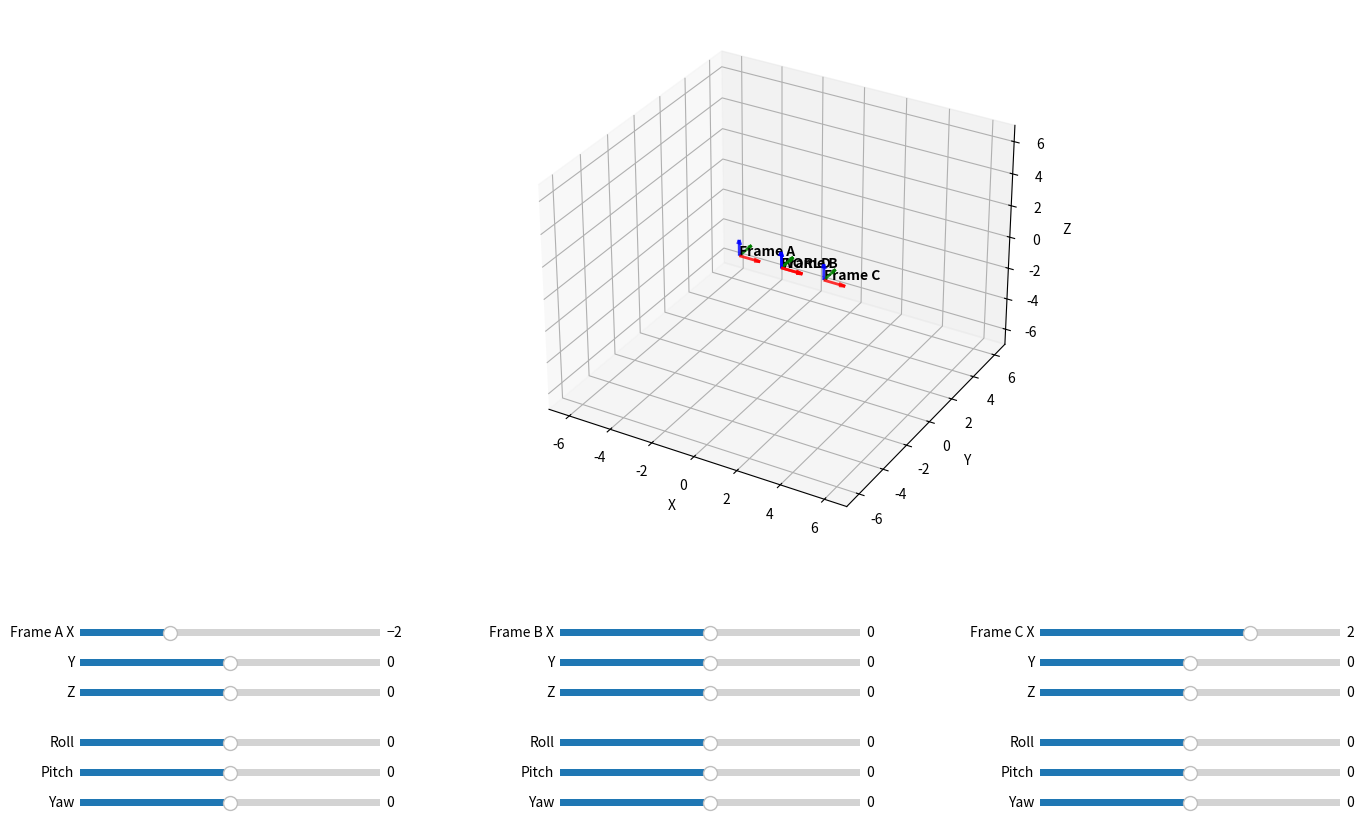

Write Python code to recreate this figure.
import numpy as np
import matplotlib.pyplot as plt
from matplotlib.widgets import Slider

def get_transform(x, y, z, r, p, yw):
    # แปลงองศาเป็นเรเดียน
    r, p, yw = np.radians([r, p, yw])
    # Rotation Matrices
    Rx = np.array([[1,0,0,0],[0,np.cos(r),-np.sin(r),0],[0,np.sin(r),np.cos(r),0],[0,0,0,1]])
    Ry = np.array([[np.cos(p),0,np.sin(p),0],[0,1,0,0],[-np.sin(p),0,np.cos(p),0],[0,0,0,1]])
    Rz = np.array([[np.cos(yw),-np.sin(yw),0,0],[np.sin(yw),np.cos(yw),0,0],[0,0,1,0],[0,0,0,1]])
    T = np.array([[1,0,0,x],[0,1,0,y],[0,0,1,z],[0,0,0,1]])
    return T @ Rz @ Ry @ Rx

def draw_frame(ax, M, label):
    origin = M @ np.array([0, 0, 0, 1])
    colors = ['r', 'g', 'b'] # X, Y, Z
    for i, c in enumerate(colors):
        vec = np.zeros(4); vec[i] = 1.0; vec[3] = 1
        target = M @ vec
        ax.quiver(origin[0], origin[1], origin[2], 
                  target[0]-origin[0], target[1]-origin[1], target[2]-origin[2], 
                  color=c, linewidth=2, alpha=0.8)
    ax.text(origin[0], origin[1], origin[2], label, fontweight='bold')

fig = plt.figure(figsize=(15, 10))
ax = fig.add_subplot(111, projection='3d')
plt.subplots_adjust(bottom=0.35)

# ข้อมูล Sliders: (Name, Initial_X, Initial_Color)
frames_data = [
    {'name': 'Frame A', 'init_x': -2, 'color': 'red'},
    {'name': 'Frame B', 'init_x': 0, 'color': 'green'},
    {'name': 'Frame C', 'init_x': 2, 'color': 'blue'}
]

sliders = {}
for i, data in enumerate(frames_data):
    # สร้างพื้นที่ Slider สำหรับแต่ละ Frame (x, y, z, roll, pitch, yaw)
    # วาง Layout ให้เป็น 3 คอลัมน์
    base_x = 0.05 + (i * 0.32)
    sliders[data['name']] = {
        'x': Slider(plt.axes([base_x, 0.25, 0.2, 0.015]), f"{data['name']} X", -5, 5, valinit=data['init_x']),
        'y': Slider(plt.axes([base_x, 0.22, 0.2, 0.015]), f"Y", -5, 5, valinit=0),
        'z': Slider(plt.axes([base_x, 0.19, 0.2, 0.015]), f"Z", -5, 5, valinit=0),
        'r': Slider(plt.axes([base_x, 0.14, 0.2, 0.015]), f"Roll", -180, 180, valinit=0),
        'p': Slider(plt.axes([base_x, 0.11, 0.2, 0.015]), f"Pitch", -180, 180, valinit=0),
        'yw': Slider(plt.axes([base_x, 0.08, 0.2, 0.015]), f"Yaw", -180, 180, valinit=0),
    }

def update(val):
    ax.clear()
    ax.set_xlim([-7, 7]); ax.set_ylim([-7, 7]); ax.set_zlim([-7, 7])
    ax.set_xlabel('X'); ax.set_ylabel('Y'); ax.set_zlabel('Z')
    
    # วาด World Frame (จุดหมุนนิ่ง)
    draw_frame(ax, np.eye(4), "WORLD")
    
    # วาดแต่ละ Frame จากค่าใน Slider
    for name, s in sliders.items():
        M = get_transform(s['x'].val, s['y'].val, s['z'].val, 
                          s['r'].val, s['p'].val, s['yw'].val)
        draw_frame(ax, M, name)

# ลงทะเบียน Event
for f in sliders.values():
    for s in f.values():
        s.on_changed(update)

update(0)
plt.show()
